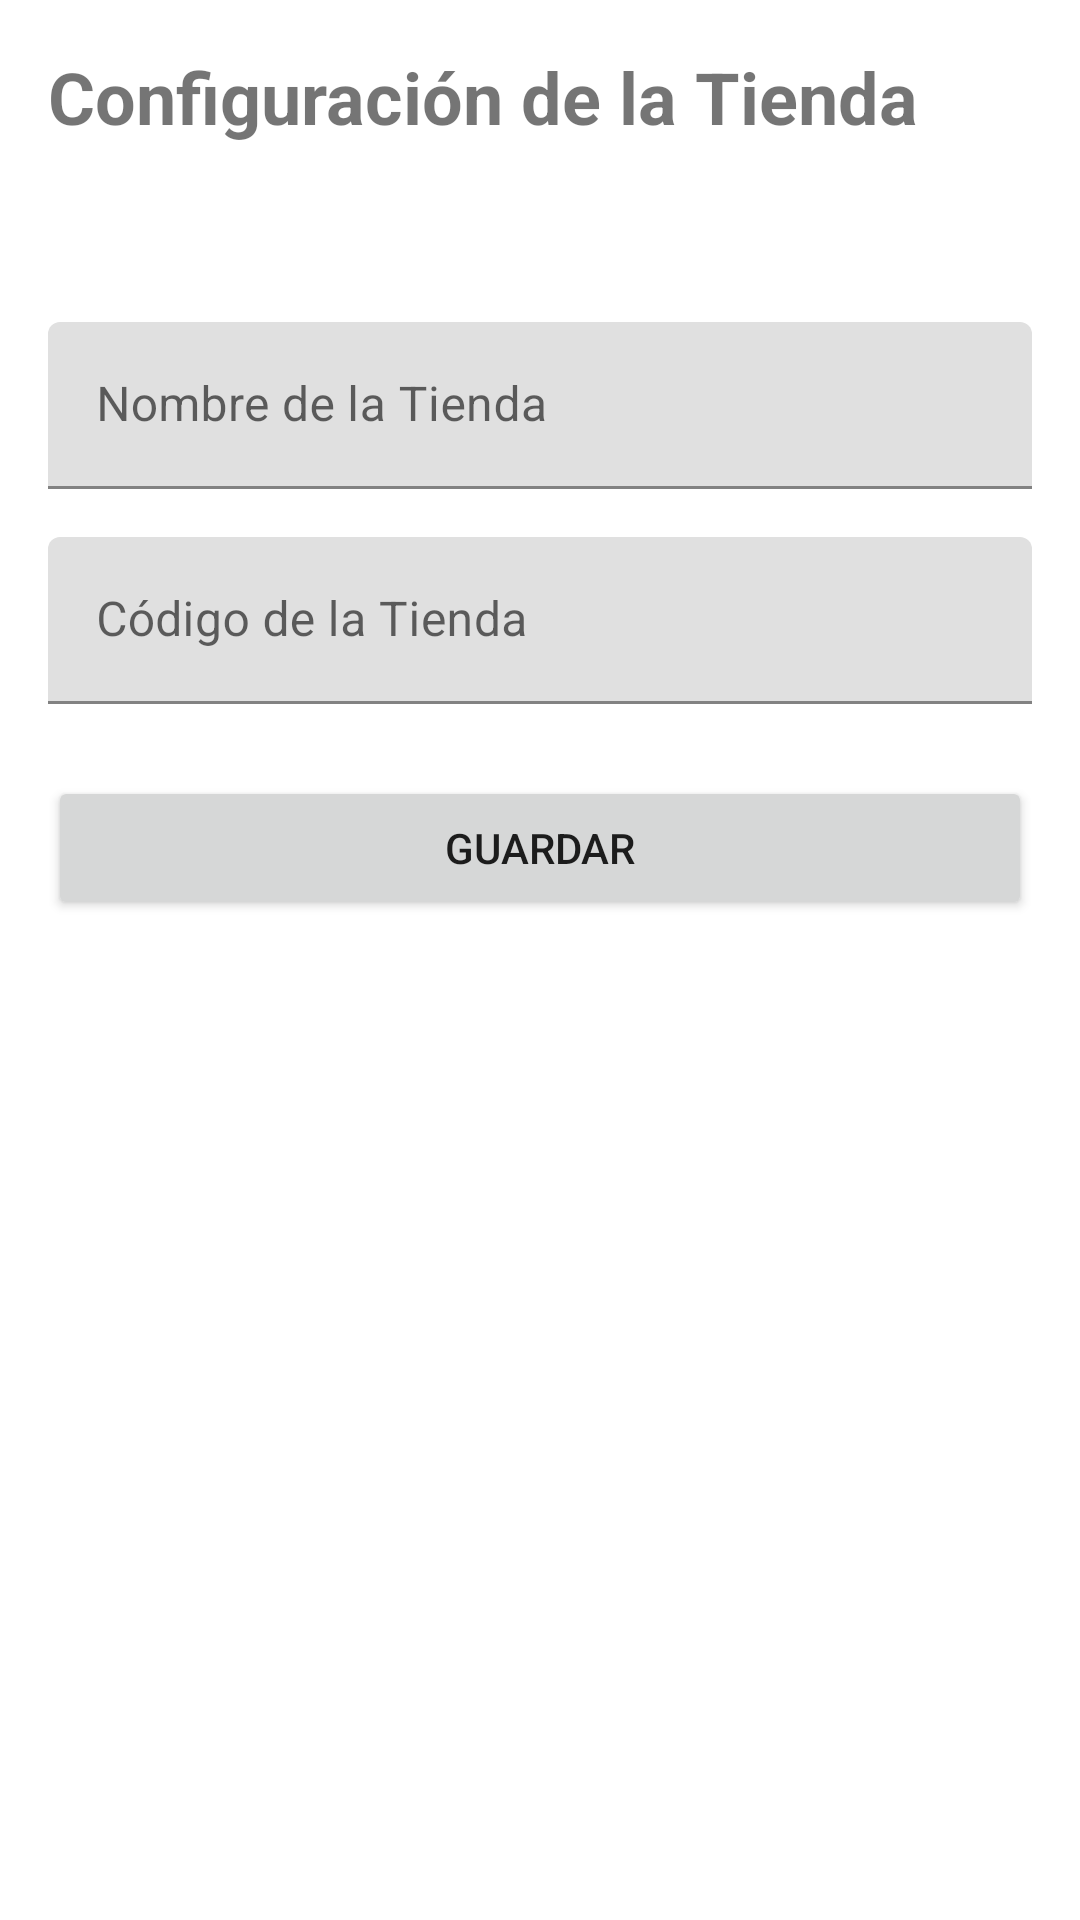

Android layout source for this screen:
<!-- AndroidManifest.xml: application theme Theme.BarcodeScanner -->
<!-- res/layout/fragment_store_setup.xml -->
<?xml version="1.0" encoding="utf-8"?>
<LinearLayout xmlns:android="http://schemas.android.com/apk/res/android"
    android:layout_width="match_parent"
    android:layout_height="match_parent"
    android:orientation="vertical"
    android:padding="16dp">

    <TextView
        android:layout_width="match_parent"
        android:layout_height="wrap_content"
        android:text="Configuración de la Tienda"
        android:textSize="24sp"
        android:textStyle="bold"
        android:layout_marginBottom="24dp"/>

    <TextView
        android:id="@+id/userEmailText"
        android:layout_width="match_parent"
        android:layout_height="wrap_content"
        android:layout_marginBottom="16dp"/>

    <com.google.android.material.textfield.TextInputLayout
        android:layout_width="match_parent"
        android:layout_height="wrap_content"
        android:layout_marginBottom="16dp">

        <com.google.android.material.textfield.TextInputEditText
            android:id="@+id/storeNameInput"
            android:layout_width="match_parent"
            android:layout_height="wrap_content"
            android:hint="Nombre de la Tienda"/>
    </com.google.android.material.textfield.TextInputLayout>

    <com.google.android.material.textfield.TextInputLayout
        android:layout_width="match_parent"
        android:layout_height="wrap_content"
        android:layout_marginBottom="24dp">

        <com.google.android.material.textfield.TextInputEditText
            android:id="@+id/storeCodeInput"
            android:layout_width="match_parent"
            android:layout_height="wrap_content"
            android:hint="Código de la Tienda"/>
    </com.google.android.material.textfield.TextInputLayout>

    <Button
        android:id="@+id/saveButton"
        android:layout_width="match_parent"
        android:layout_height="wrap_content"
        android:text="Guardar"/>

</LinearLayout>
<!-- resources referenced by this layout -->
<resources>
  <style name="Theme.BarcodeScanner" parent="Theme.MaterialComponents.DayNight.DarkActionBar">
          
          <item name="colorPrimary">@color/colorPrimary</item>
          <item name="colorPrimaryVariant">@color/colorPrimaryVariant</item>
          <item name="colorOnPrimary">@color/black</item>
          
          <item name="colorSecondary">@color/colorSecondary</item>
          <item name="colorSecondaryVariant">@color/colorSecondaryVariant</item>
          <item name="colorOnSecondary">@color/white</item>
          
          
          <item name="android:statusBarColor">@android:color/transparent</item>
          <item name="android:windowLightStatusBar">true</item>
          <item name="android:windowDrawsSystemBarBackgrounds">true</item>
      </style>
  <color name="colorPrimary">#686867</color>
  <color name="colorPrimaryVariant">#FDD835</color>
  <color name="black">#FF000000</color>
  <color name="colorSecondary">#9E9E9E</color>
  <color name="colorSecondaryVariant">#757575</color>
  <color name="white">#FFFFFFFF</color>
</resources>
